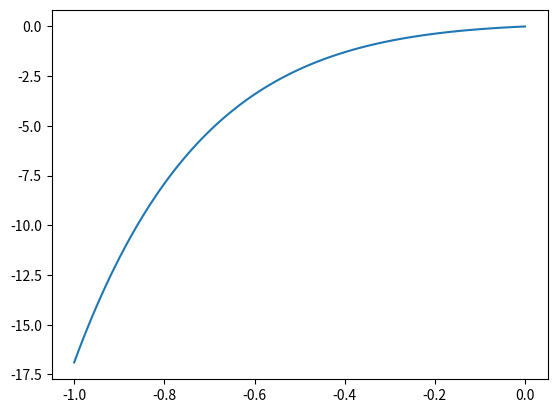
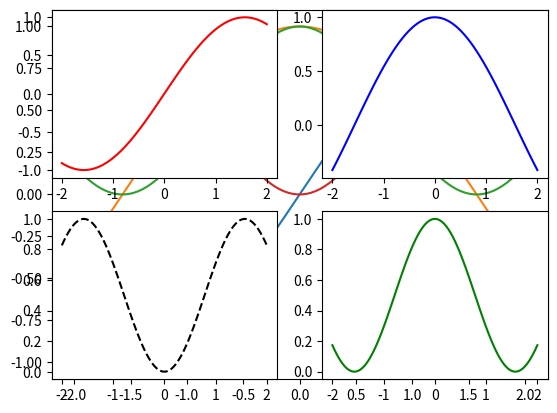

Recreate these plots in Python, in order.
# -*- coding: utf-8 -*-
"""
Created on Thu Feb 10 12:53:19 2022

[redacted]
"""


import numpy as np
import matplotlib.pyplot as plt
import scipy
from mpl_toolkits.mplot3d import Axes3D

#Ejercicio 1
 

A = np.random.randint(-4, 9, [5,5])

transpuesta = A.T
inversa = np.linalg.inv(A)
rango = np.linalg.matrix_rank(A)

print(np.dot(A, A))
print(A**2)

"""El comando np.mat interpreta por una matriz 
lo que le introduzco"""

#Ejercicio 2

b = np.random.randint(2, 7, [5, 1])

x = np.linalg.solve(A, b)

#Ejercicio 3

nf = np.array([0]*5)
for i in range(0,4):
    nf += A[i]

B = A.copy()
    
B[4] = nf

#Ejercicio 4

print(A[3])
print(A[4])

diagonal = np.diag(A, k = 0)
superior = np.diag(A, k = 1)
inferior = np.diag(A, k = -1)

#Ejercicio 5

def funcion(x):
    return np.e**(-3*x)*np.sin(x)

x = np.linspace(-1, 0, 100)
plt.plot(x, funcion(x))

#Ejercicio 6

def seno_cuadrado(x):
    return np.sin(x)**2

def coseno_cuadrado(x):
    return np.cos(x)**2

x = np.linspace(-2, 2, 100)

plt.figure()
plt.plot(x, np.sin(x))
plt.plot(x, np.cos(x))
plt.plot(x, coseno_cuadrado(x))
plt.plot(x, seno_cuadrado(x))
plt.show()

#Ejercicio 7

plt.subplot(2, 2, 1)
plt.plot(x, np.sin(x), "r")
plt.subplot(2, 2, 2)
plt.plot(x, np.cos(x), "b")
plt.subplot(2, 2, 3)
plt.plot(x, seno_cuadrado(x), "k--")
plt.subplot(2, 2, 4)
plt.plot(x, coseno_cuadrado(x), "g-")

#Ejercicio 8

x = np.linspace(-1, 2, 20)
y = np.linspace(-2, 3)

fig = plt.figure()
ax = Axes3D(fig)
X, Y = np.meshgrid(x, y);
Z = (X**2)*np.sin(X*Y) + np.exp(-X**2 - Y**2)
ax.plot_surface(X, Y, Z)
plt.show()

#Ejercicio 9

from scipy.integrate import quad

def funcion(x):
    return np.exp(x**3)*np.sin(x**2)

quad(funcion, -1, 1)
